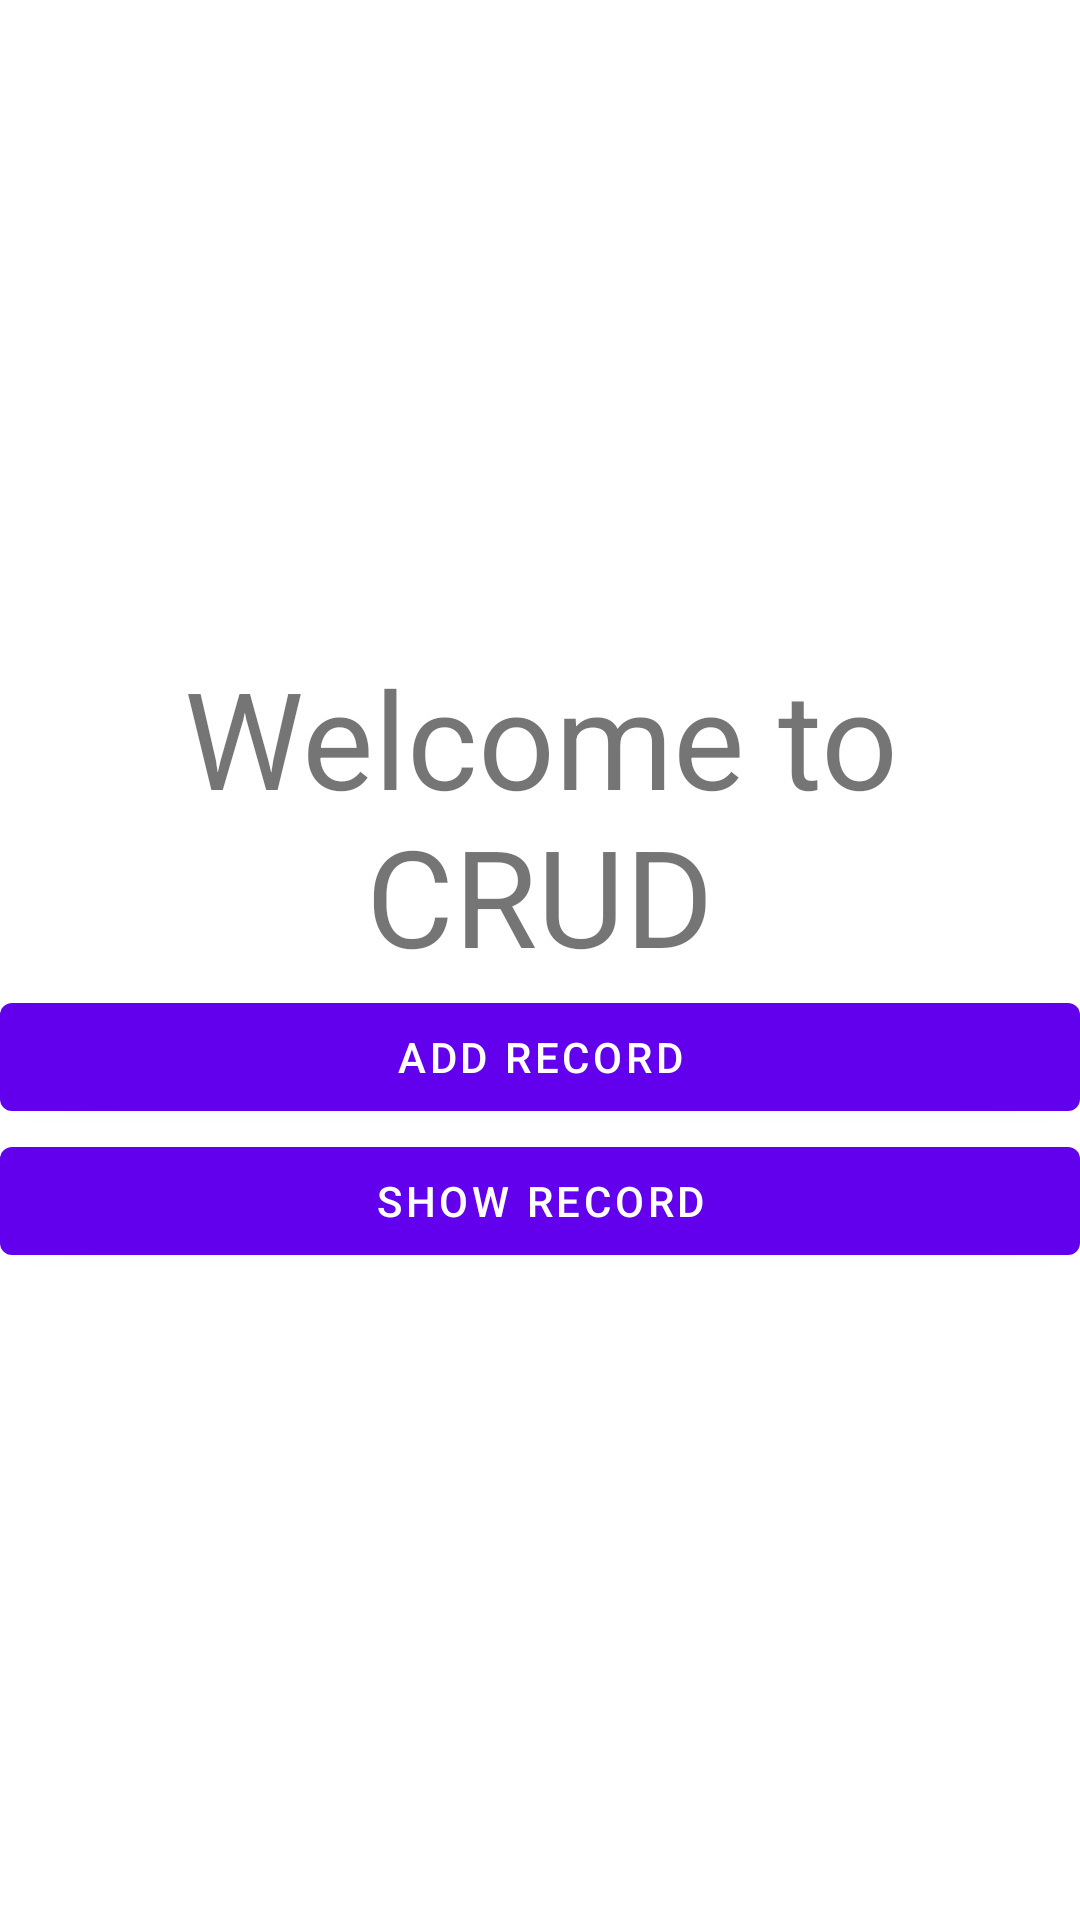

Layout XML and referenced resources for this Android screen:
<!-- AndroidManifest.xml: activity theme Theme.Student.NoActionBar -->
<!-- res/layout/activity_main.xml -->
<?xml version="1.0" encoding="utf-8"?>
<LinearLayout xmlns:android="http://schemas.android.com/apk/res/android"
    android:layout_width="match_parent"
    android:layout_height="match_parent"
    android:orientation="vertical"
    android:gravity="center">
    <TextView
        android:id="@+id/textView"
        android:layout_width="match_parent"
        android:layout_height="wrap_content"
        android:text="Welcome to CRUD"
        android:textSize="45sp"
        android:gravity="center"/>
    <Button
        android:id="@+id/btn_add_record"
        android:text="@string/btn_add_record"
        android:layout_width="match_parent"
        android:layout_height="wrap_content"/>
    <Button
        android:id="@+id/btn_show_records"
        android:text="@string/btn_show_records"
        android:layout_width="match_parent"
        android:layout_height="wrap_content"/>
</LinearLayout>
<!-- resources referenced by this layout -->
<resources>
  <string name="btn_add_record">Add record</string>
  <string name="btn_show_records">Show Record</string>
  <style name="Theme.Student.NoActionBar">
          <item name="windowActionBar">false</item>
          <item name="windowNoTitle">true</item>
      </style>
</resources>
